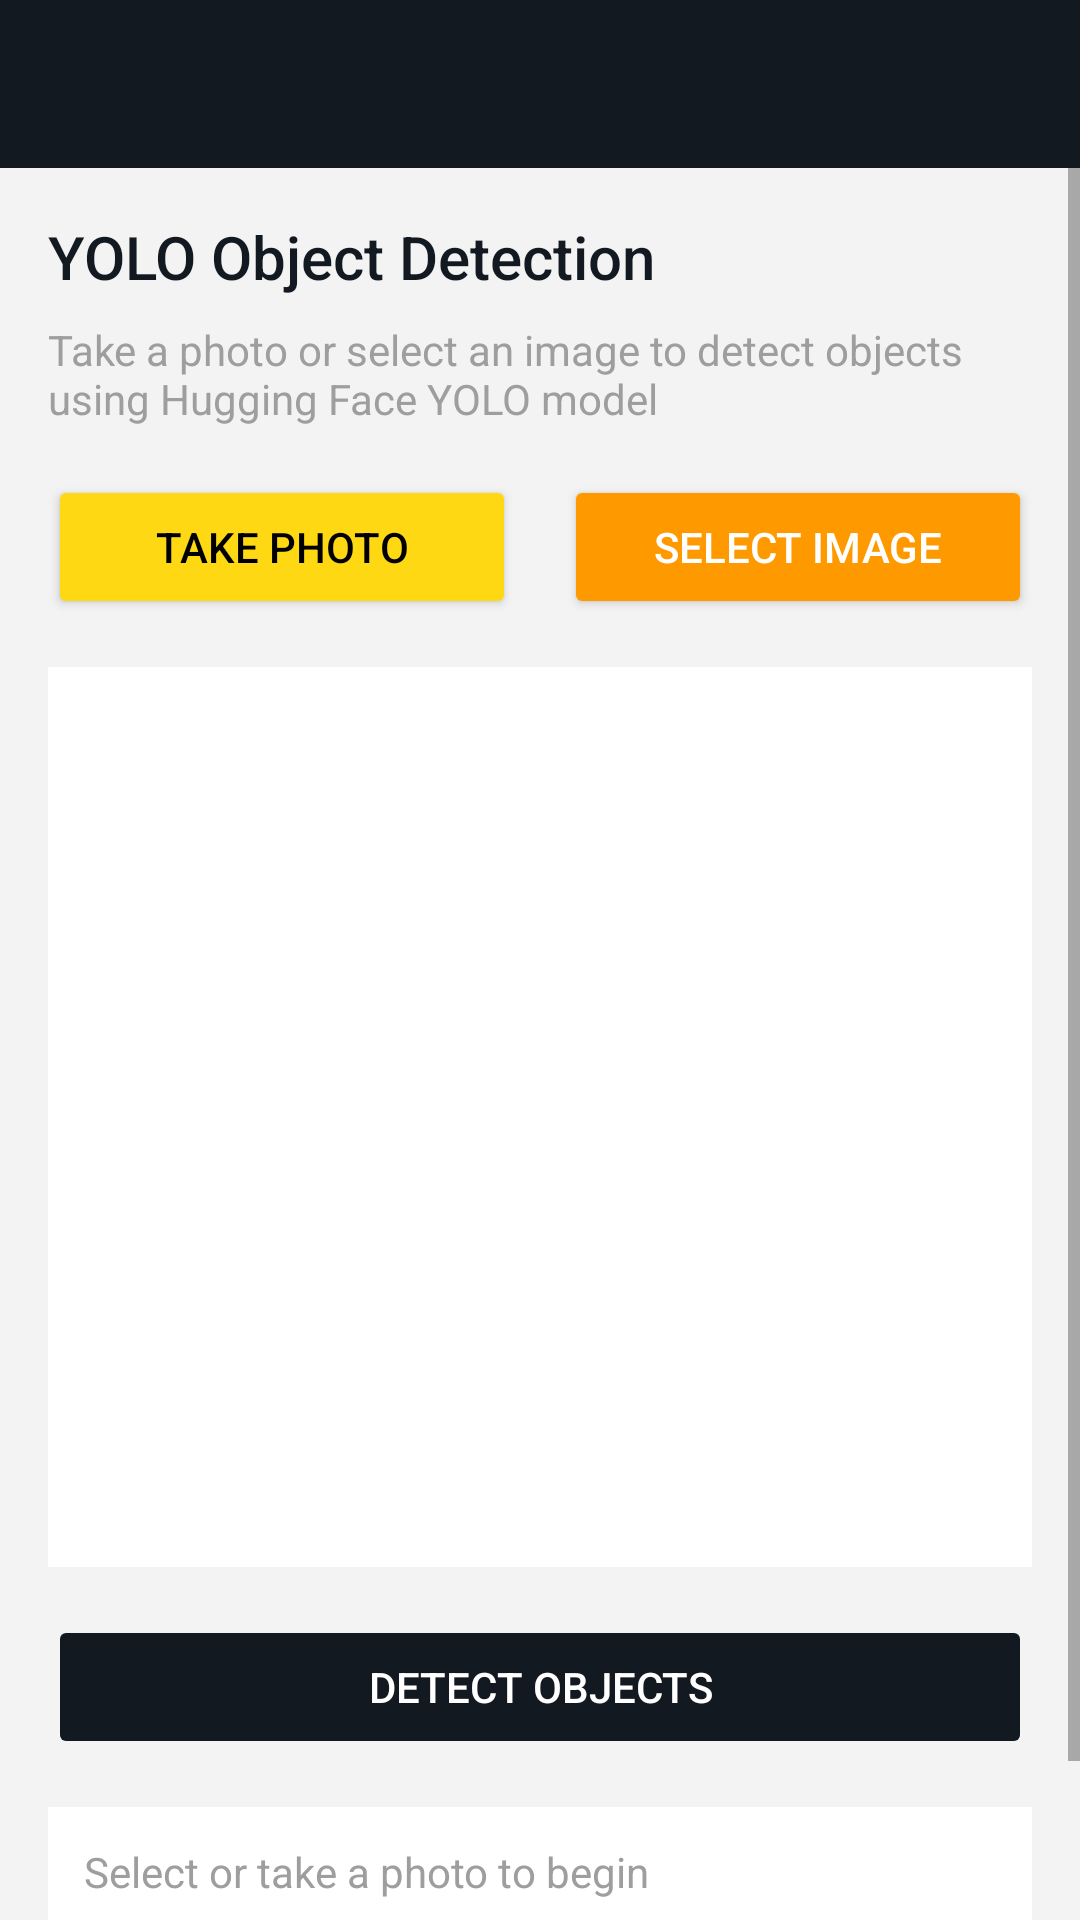

Android layout source for this screen:
<!-- AndroidManifest.xml: application theme Theme.MyApplication -->
<!-- res/layout/activity_object_detection.xml -->
<?xml version="1.0" encoding="utf-8"?>
<LinearLayout xmlns:android="http://schemas.android.com/apk/res/android"
    xmlns:app="http://schemas.android.com/apk/res-auto"
    android:layout_width="match_parent"
    android:layout_height="match_parent"
    android:orientation="vertical"
    android:background="@color/amazon_light_bg">

    <androidx.appcompat.widget.Toolbar
        android:id="@+id/toolbar"
        android:layout_width="match_parent"
        android:layout_height="?attr/actionBarSize"
        android:background="@color/amazon_navy_dark"
        android:theme="@style/ThemeOverlay.AppCompat.Dark.ActionBar"
        app:titleTextColor="@android:color/white" />

    <ScrollView
        android:layout_width="match_parent"
        android:layout_height="0dp"
        android:layout_weight="1"
        android:fillViewport="true">

        <LinearLayout
            android:layout_width="match_parent"
            android:layout_height="wrap_content"
            android:orientation="vertical"
            android:padding="16dp">

            <TextView
                android:layout_width="match_parent"
                android:layout_height="wrap_content"
                android:text="YOLO Object Detection"
                android:textSize="20sp"
                android:textColor="@color/amazon_navy_dark"
                android:fontFamily="sans-serif-medium"
                android:layout_marginBottom="8dp" />

            <TextView
                android:layout_width="match_parent"
                android:layout_height="wrap_content"
                android:text="Take a photo or select an image to detect objects using Hugging Face YOLO model"
                android:textSize="14sp"
                android:textColor="@color/gray_dark"
                android:layout_marginBottom="16dp" />

            <LinearLayout
                android:layout_width="match_parent"
                android:layout_height="wrap_content"
                android:orientation="horizontal"
                android:layout_marginBottom="16dp">

                <Button
                    android:id="@+id/buttonTakePhoto"
                    android:layout_width="0dp"
                    android:layout_height="wrap_content"
                    android:layout_weight="1"
                    android:text="Take Photo"
                    android:layout_marginEnd="8dp"
                    android:backgroundTint="@color/amazon_gold"
                    android:textColor="@color/black"
                    android:fontFamily="sans-serif-medium" />

                <Button
                    android:id="@+id/buttonSelectImage"
                    android:layout_width="0dp"
                    android:layout_height="wrap_content"
                    android:layout_weight="1"
                    android:text="Select Image"
                    android:layout_marginStart="8dp"
                    android:backgroundTint="@color/amazon_orange"
                    android:textColor="@android:color/white"
                    android:fontFamily="sans-serif-medium" />

            </LinearLayout>

            <ImageView
                android:id="@+id/imageViewResult"
                android:layout_width="match_parent"
                android:layout_height="300dp"
                android:scaleType="centerCrop"
                android:background="@color/white"
                android:contentDescription="Detection result"
                android:layout_marginBottom="16dp" />

            <Button
                android:id="@+id/buttonDetect"
                android:layout_width="match_parent"
                android:layout_height="wrap_content"
                android:text="Detect Objects"
                android:backgroundTint="@color/amazon_navy_dark"
                android:textColor="@android:color/white"
                android:fontFamily="sans-serif-medium"
                android:padding="12dp"
                android:layout_marginBottom="16dp"
                android:enabled="false" />

            <ProgressBar
                android:id="@+id/progressBar"
                android:layout_width="wrap_content"
                android:layout_height="wrap_content"
                android:layout_gravity="center"
                android:visibility="gone"
                android:layout_marginBottom="16dp" />

            <TextView
                android:id="@+id/textViewStatus"
                android:layout_width="match_parent"
                android:layout_height="wrap_content"
                android:text="Select or take a photo to begin"
                android:textSize="14sp"
                android:textColor="@color/gray_dark"
                android:padding="12dp"
                android:background="@color/white"
                android:minHeight="80dp"
                android:gravity="top" />

        </LinearLayout>

    </ScrollView>

</LinearLayout>
<!-- resources referenced by this layout -->
<resources>
  <color name="amazon_gold">#FFD814</color>
  <color name="amazon_light_bg">#F3F3F3</color>
  <color name="amazon_navy_dark">#131921</color>
  <color name="amazon_orange">#FF9900</color>
  <color name="black">#000000</color>
  <color name="gray_dark">#9E9E9E</color>
  <color name="white">#FFFFFF</color>
  <style name="Theme.MyApplication" parent="Theme.MaterialComponents.DayNight.NoActionBar">
          <item name="colorPrimary">@color/amazon_navy_dark</item>
          <item name="colorPrimaryVariant">@color/amazon_navy</item>
          <item name="colorOnPrimary">@color/white</item>
          <item name="colorSecondary">@color/amazon_orange</item>
          <item name="colorSecondaryVariant">@color/amazon_gold</item>
          <item name="colorOnSecondary">@color/black</item>
          <item name="android:windowBackground">@color/amazon_light_bg</item>
      </style>
  <color name="amazon_navy">#232F3E</color>
</resources>
